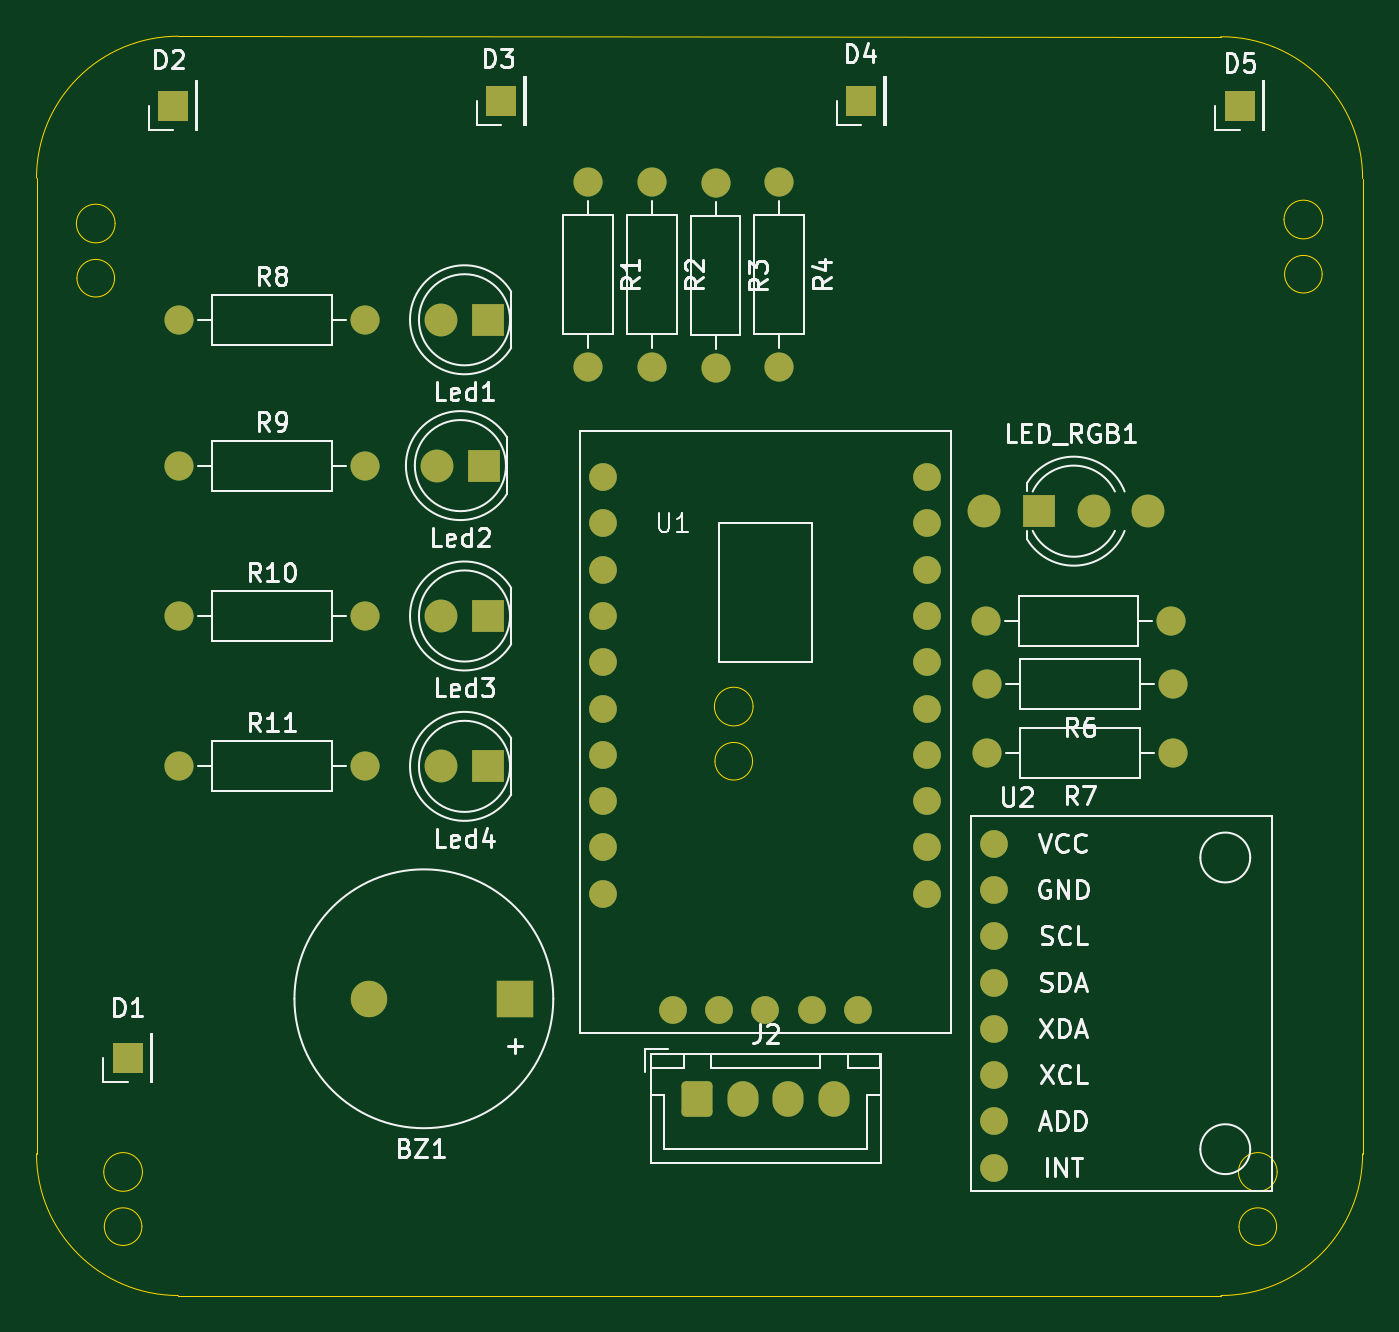
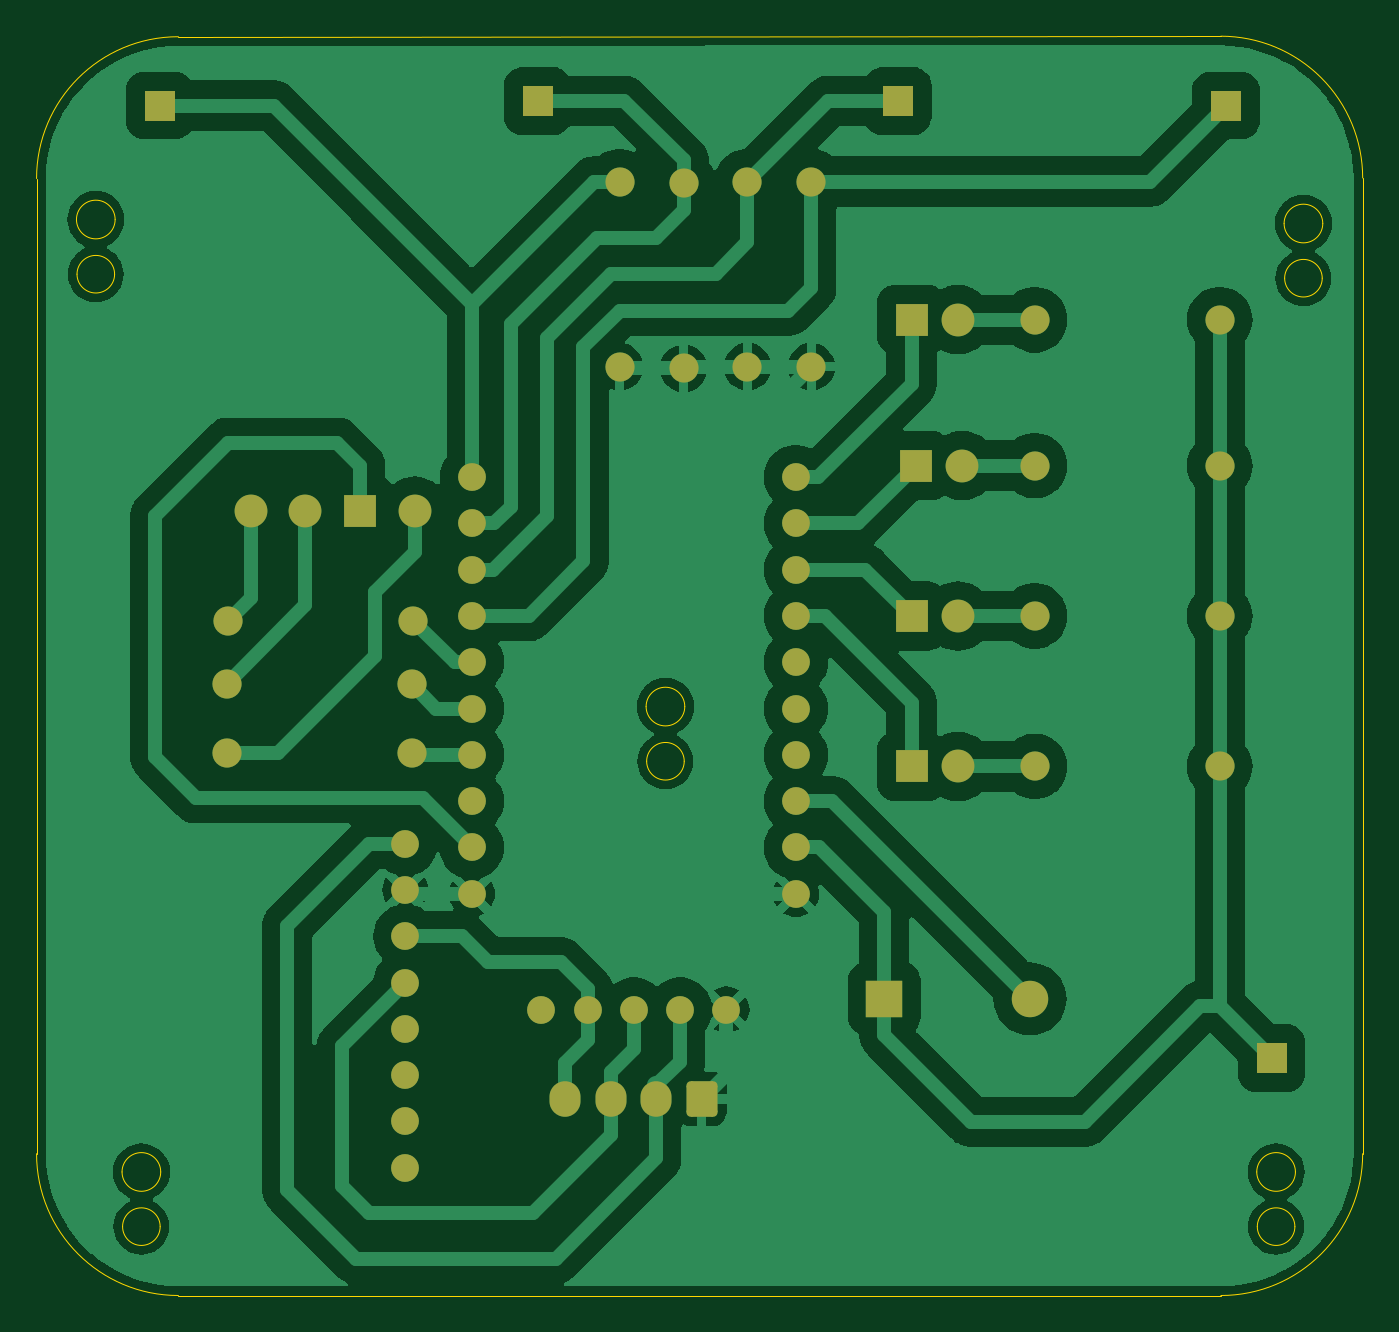
Circuit board: 9 layer files. Board 72.8 x 69.1 mm.
- bottom_copper: PCB_Luva-B_Cu.gbr (109319 bytes)
- bottom_mask: PCB_Luva-B_Mask.gbr (3972 bytes)
- paste: PCB_Luva-B_Paste.gbr (451 bytes)
- bottom_silk: PCB_Luva-B_Silkscreen.gbr (452 bytes)
- outline: PCB_Luva-Edge_Cuts.gbr (2528 bytes)
- top_copper: PCB_Luva-F_Cu.gbr (6640 bytes)
- top_mask: PCB_Luva-F_Mask.gbr (3972 bytes)
- paste: PCB_Luva-F_Paste.gbr (451 bytes)
- top_silk: PCB_Luva-F_Silkscreen.gbr (52542 bytes)

=== bottom_copper: PCB_Luva-B_Cu.gbr (109319 bytes, source omitted) ===
=== bottom_mask: PCB_Luva-B_Mask.gbr ===
%TF.GenerationSoftware,KiCad,Pcbnew,8.0.5*%
%TF.CreationDate,2024-11-18T10:32:16-03:00*%
%TF.ProjectId,PCB_Luva,5043425f-4c75-4766-912e-6b696361645f,rev?*%
%TF.SameCoordinates,Original*%
%TF.FileFunction,Soldermask,Bot*%
%TF.FilePolarity,Negative*%
%FSLAX46Y46*%
G04 Gerber Fmt 4.6, Leading zero omitted, Abs format (unit mm)*
G04 Created by KiCad (PCBNEW 8.0.5) date 2024-11-18 10:32:16*
%MOMM*%
%LPD*%
G01*
G04 APERTURE LIST*
G04 Aperture macros list*
%AMRoundRect*
0 Rectangle with rounded corners*
0 $1 Rounding radius*
0 $2 $3 $4 $5 $6 $7 $8 $9 X,Y pos of 4 corners*
0 Add a 4 corners polygon primitive as box body*
4,1,4,$2,$3,$4,$5,$6,$7,$8,$9,$2,$3,0*
0 Add four circle primitives for the rounded corners*
1,1,$1+$1,$2,$3*
1,1,$1+$1,$4,$5*
1,1,$1+$1,$6,$7*
1,1,$1+$1,$8,$9*
0 Add four rect primitives between the rounded corners*
20,1,$1+$1,$2,$3,$4,$5,0*
20,1,$1+$1,$4,$5,$6,$7,0*
20,1,$1+$1,$6,$7,$8,$9,0*
20,1,$1+$1,$8,$9,$2,$3,0*%
G04 Aperture macros list end*
%ADD10C,1.600000*%
%ADD11O,1.600000X1.600000*%
%ADD12R,1.800000X1.800000*%
%ADD13C,1.800000*%
%ADD14R,1.700000X1.700000*%
%ADD15C,1.524000*%
%ADD16RoundRect,0.250000X-0.600000X-0.725000X0.600000X-0.725000X0.600000X0.725000X-0.600000X0.725000X0*%
%ADD17O,1.700000X1.950000*%
%ADD18R,2.000000X2.000000*%
%ADD19C,2.000000*%
G04 APERTURE END LIST*
D10*
%TO.C,R10*%
X108090000Y-100750000D03*
D11*
X118250000Y-100750000D03*
%TD*%
D12*
%TO.C,Led1*%
X125000000Y-84500000D03*
D13*
X122460000Y-84500000D03*
%TD*%
D14*
%TO.C,D5*%
X166250000Y-72750000D03*
%TD*%
%TO.C,D3*%
X125750000Y-72500000D03*
%TD*%
D10*
%TO.C,R9*%
X108090000Y-92500000D03*
D11*
X118250000Y-92500000D03*
%TD*%
D10*
%TO.C,R4*%
X141000000Y-76920000D03*
D11*
X141000000Y-87080000D03*
%TD*%
D15*
%TO.C,U1*%
X131345000Y-93130000D03*
X131345000Y-95670000D03*
X131345000Y-98210000D03*
X131345000Y-100750000D03*
X131345000Y-103290000D03*
X131345000Y-105830000D03*
X131345000Y-108370000D03*
X131345000Y-110910000D03*
X131345000Y-113450000D03*
X131345000Y-115990000D03*
X149125000Y-115990000D03*
X149125000Y-113450000D03*
X149125000Y-110910000D03*
X149125000Y-108370000D03*
X149125000Y-105830000D03*
X149125000Y-103290000D03*
X149125000Y-100750000D03*
X149125000Y-98210000D03*
X149125000Y-95670000D03*
X149125000Y-93130000D03*
X135155000Y-122340000D03*
X137695000Y-122340000D03*
X140235000Y-122340000D03*
X142775000Y-122340000D03*
X145315000Y-122340000D03*
%TD*%
D14*
%TO.C,D2*%
X107750000Y-72750000D03*
%TD*%
D12*
%TO.C,Led2*%
X124775000Y-92500000D03*
D13*
X122235000Y-92500000D03*
%TD*%
D10*
%TO.C,R7*%
X162580000Y-108250000D03*
D11*
X152420000Y-108250000D03*
%TD*%
D14*
%TO.C,D4*%
X145500000Y-72500000D03*
%TD*%
D10*
%TO.C,R1*%
X130500000Y-76920000D03*
D11*
X130500000Y-87080000D03*
%TD*%
D10*
%TO.C,R6*%
X162580000Y-104500000D03*
D11*
X152420000Y-104500000D03*
%TD*%
D16*
%TO.C,J2*%
X136500000Y-127250000D03*
D17*
X139000000Y-127250000D03*
X141500000Y-127250000D03*
X144000000Y-127250000D03*
%TD*%
D10*
%TO.C,R5*%
X162500000Y-101000000D03*
D11*
X152340000Y-101000000D03*
%TD*%
D12*
%TO.C,Led4*%
X125000000Y-109000000D03*
D13*
X122460000Y-109000000D03*
%TD*%
D12*
%TO.C,LED_RGB1*%
X155250000Y-95000000D03*
D13*
X152250000Y-95000000D03*
X158250000Y-95000000D03*
X161250000Y-95000000D03*
%TD*%
D10*
%TO.C,R3*%
X137500000Y-77000000D03*
D11*
X137500000Y-87160000D03*
%TD*%
D18*
%TO.C,BZ1*%
X126500000Y-121750000D03*
D19*
X118500000Y-121750000D03*
%TD*%
D10*
%TO.C,R2*%
X134000000Y-76920000D03*
D11*
X134000000Y-87080000D03*
%TD*%
D10*
%TO.C,R8*%
X108090000Y-84500000D03*
D11*
X118250000Y-84500000D03*
%TD*%
D12*
%TO.C,Led3*%
X125000000Y-100750000D03*
D13*
X122460000Y-100750000D03*
%TD*%
D14*
%TO.C,D1*%
X105250000Y-125000000D03*
%TD*%
D15*
%TO.C,U2*%
X152765000Y-113237000D03*
X152765000Y-115777000D03*
X152765000Y-118317000D03*
X152765000Y-120857000D03*
X152765000Y-123397000D03*
X152765000Y-125937000D03*
X152765000Y-128477000D03*
X152765000Y-131017000D03*
%TD*%
D10*
%TO.C,R11*%
X108090000Y-109000000D03*
D11*
X118250000Y-109000000D03*
%TD*%
M02*

=== paste: PCB_Luva-B_Paste.gbr ===
%TF.GenerationSoftware,KiCad,Pcbnew,8.0.5*%
%TF.CreationDate,2024-11-18T10:32:16-03:00*%
%TF.ProjectId,PCB_Luva,5043425f-4c75-4766-912e-6b696361645f,rev?*%
%TF.SameCoordinates,Original*%
%TF.FileFunction,Paste,Bot*%
%TF.FilePolarity,Positive*%
%FSLAX46Y46*%
G04 Gerber Fmt 4.6, Leading zero omitted, Abs format (unit mm)*
G04 Created by KiCad (PCBNEW 8.0.5) date 2024-11-18 10:32:16*
%MOMM*%
%LPD*%
G01*
G04 APERTURE LIST*
G04 APERTURE END LIST*
M02*

=== bottom_silk: PCB_Luva-B_Silkscreen.gbr ===
%TF.GenerationSoftware,KiCad,Pcbnew,8.0.5*%
%TF.CreationDate,2024-11-18T10:32:16-03:00*%
%TF.ProjectId,PCB_Luva,5043425f-4c75-4766-912e-6b696361645f,rev?*%
%TF.SameCoordinates,Original*%
%TF.FileFunction,Legend,Bot*%
%TF.FilePolarity,Positive*%
%FSLAX46Y46*%
G04 Gerber Fmt 4.6, Leading zero omitted, Abs format (unit mm)*
G04 Created by KiCad (PCBNEW 8.0.5) date 2024-11-18 10:32:16*
%MOMM*%
%LPD*%
G01*
G04 APERTURE LIST*
G04 APERTURE END LIST*
M02*

=== outline: PCB_Luva-Edge_Cuts.gbr ===
%TF.GenerationSoftware,KiCad,Pcbnew,8.0.5*%
%TF.CreationDate,2024-11-18T10:32:16-03:00*%
%TF.ProjectId,PCB_Luva,5043425f-4c75-4766-912e-6b696361645f,rev?*%
%TF.SameCoordinates,Original*%
%TF.FileFunction,Profile,NP*%
%FSLAX46Y46*%
G04 Gerber Fmt 4.6, Leading zero omitted, Abs format (unit mm)*
G04 Created by KiCad (PCBNEW 8.0.5) date 2024-11-18 10:32:16*
%MOMM*%
%LPD*%
G01*
G04 APERTURE LIST*
%TA.AperFunction,Profile*%
%ADD10C,0.050000*%
%TD*%
G04 APERTURE END LIST*
D10*
X100250000Y-76721826D02*
G75*
G02*
X108028174Y-68943650I7778170J6D01*
G01*
X108028174Y-138028174D02*
G75*
G02*
X100250026Y-130250000I26J7778174D01*
G01*
X165221826Y-138028174D02*
X108028174Y-138028174D01*
X106060660Y-131250000D02*
G75*
G02*
X103939340Y-131250000I-1060660J0D01*
G01*
X103939340Y-131250000D02*
G75*
G02*
X106060660Y-131250000I1060660J0D01*
G01*
X106030776Y-134250000D02*
G75*
G02*
X103969224Y-134250000I-1030776J0D01*
G01*
X103969224Y-134250000D02*
G75*
G02*
X106030776Y-134250000I1030776J0D01*
G01*
X168310660Y-131250000D02*
G75*
G02*
X166189340Y-131250000I-1060660J0D01*
G01*
X166189340Y-131250000D02*
G75*
G02*
X168310660Y-131250000I1060660J0D01*
G01*
X104530776Y-82219224D02*
G75*
G02*
X102469224Y-82219224I-1030776J0D01*
G01*
X102469224Y-82219224D02*
G75*
G02*
X104530776Y-82219224I1030776J0D01*
G01*
X173000000Y-76750000D02*
X173000000Y-130250000D01*
X168280776Y-134250000D02*
G75*
G02*
X166219224Y-134250000I-1030776J0D01*
G01*
X166219224Y-134250000D02*
G75*
G02*
X168280776Y-134250000I1030776J0D01*
G01*
X170780776Y-82000000D02*
G75*
G02*
X168719224Y-82000000I-1030776J0D01*
G01*
X168719224Y-82000000D02*
G75*
G02*
X170780776Y-82000000I1030776J0D01*
G01*
X173000000Y-130250000D02*
G75*
G02*
X165221826Y-138028200I-7778200J0D01*
G01*
X108028174Y-68943652D02*
X165221826Y-68971826D01*
X170810660Y-79000000D02*
G75*
G02*
X168689340Y-79000000I-1060660J0D01*
G01*
X168689340Y-79000000D02*
G75*
G02*
X170810660Y-79000000I1060660J0D01*
G01*
X165221826Y-68971826D02*
G75*
G02*
X172999974Y-76750000I-26J-7778174D01*
G01*
X100250000Y-130250000D02*
X100250000Y-76721826D01*
X139560660Y-105719224D02*
G75*
G02*
X137439340Y-105719224I-1060660J0D01*
G01*
X137439340Y-105719224D02*
G75*
G02*
X139560660Y-105719224I1060660J0D01*
G01*
X139530776Y-108719224D02*
G75*
G02*
X137469224Y-108719224I-1030776J0D01*
G01*
X137469224Y-108719224D02*
G75*
G02*
X139530776Y-108719224I1030776J0D01*
G01*
X104560660Y-79219224D02*
G75*
G02*
X102439340Y-79219224I-1060660J0D01*
G01*
X102439340Y-79219224D02*
G75*
G02*
X104560660Y-79219224I1060660J0D01*
G01*
M02*

=== top_copper: PCB_Luva-F_Cu.gbr (6640 bytes, source omitted) ===
=== top_mask: PCB_Luva-F_Mask.gbr ===
%TF.GenerationSoftware,KiCad,Pcbnew,8.0.5*%
%TF.CreationDate,2024-11-18T10:32:16-03:00*%
%TF.ProjectId,PCB_Luva,5043425f-4c75-4766-912e-6b696361645f,rev?*%
%TF.SameCoordinates,Original*%
%TF.FileFunction,Soldermask,Top*%
%TF.FilePolarity,Negative*%
%FSLAX46Y46*%
G04 Gerber Fmt 4.6, Leading zero omitted, Abs format (unit mm)*
G04 Created by KiCad (PCBNEW 8.0.5) date 2024-11-18 10:32:16*
%MOMM*%
%LPD*%
G01*
G04 APERTURE LIST*
G04 Aperture macros list*
%AMRoundRect*
0 Rectangle with rounded corners*
0 $1 Rounding radius*
0 $2 $3 $4 $5 $6 $7 $8 $9 X,Y pos of 4 corners*
0 Add a 4 corners polygon primitive as box body*
4,1,4,$2,$3,$4,$5,$6,$7,$8,$9,$2,$3,0*
0 Add four circle primitives for the rounded corners*
1,1,$1+$1,$2,$3*
1,1,$1+$1,$4,$5*
1,1,$1+$1,$6,$7*
1,1,$1+$1,$8,$9*
0 Add four rect primitives between the rounded corners*
20,1,$1+$1,$2,$3,$4,$5,0*
20,1,$1+$1,$4,$5,$6,$7,0*
20,1,$1+$1,$6,$7,$8,$9,0*
20,1,$1+$1,$8,$9,$2,$3,0*%
G04 Aperture macros list end*
%ADD10C,1.600000*%
%ADD11O,1.600000X1.600000*%
%ADD12R,1.800000X1.800000*%
%ADD13C,1.800000*%
%ADD14R,1.700000X1.700000*%
%ADD15C,1.524000*%
%ADD16RoundRect,0.250000X-0.600000X-0.725000X0.600000X-0.725000X0.600000X0.725000X-0.600000X0.725000X0*%
%ADD17O,1.700000X1.950000*%
%ADD18R,2.000000X2.000000*%
%ADD19C,2.000000*%
G04 APERTURE END LIST*
D10*
%TO.C,R10*%
X108090000Y-100750000D03*
D11*
X118250000Y-100750000D03*
%TD*%
D12*
%TO.C,Led1*%
X125000000Y-84500000D03*
D13*
X122460000Y-84500000D03*
%TD*%
D14*
%TO.C,D5*%
X166250000Y-72750000D03*
%TD*%
%TO.C,D3*%
X125750000Y-72500000D03*
%TD*%
D10*
%TO.C,R9*%
X108090000Y-92500000D03*
D11*
X118250000Y-92500000D03*
%TD*%
D10*
%TO.C,R4*%
X141000000Y-76920000D03*
D11*
X141000000Y-87080000D03*
%TD*%
D15*
%TO.C,U1*%
X131345000Y-93130000D03*
X131345000Y-95670000D03*
X131345000Y-98210000D03*
X131345000Y-100750000D03*
X131345000Y-103290000D03*
X131345000Y-105830000D03*
X131345000Y-108370000D03*
X131345000Y-110910000D03*
X131345000Y-113450000D03*
X131345000Y-115990000D03*
X149125000Y-115990000D03*
X149125000Y-113450000D03*
X149125000Y-110910000D03*
X149125000Y-108370000D03*
X149125000Y-105830000D03*
X149125000Y-103290000D03*
X149125000Y-100750000D03*
X149125000Y-98210000D03*
X149125000Y-95670000D03*
X149125000Y-93130000D03*
X135155000Y-122340000D03*
X137695000Y-122340000D03*
X140235000Y-122340000D03*
X142775000Y-122340000D03*
X145315000Y-122340000D03*
%TD*%
D14*
%TO.C,D2*%
X107750000Y-72750000D03*
%TD*%
D12*
%TO.C,Led2*%
X124775000Y-92500000D03*
D13*
X122235000Y-92500000D03*
%TD*%
D10*
%TO.C,R7*%
X162580000Y-108250000D03*
D11*
X152420000Y-108250000D03*
%TD*%
D14*
%TO.C,D4*%
X145500000Y-72500000D03*
%TD*%
D10*
%TO.C,R1*%
X130500000Y-76920000D03*
D11*
X130500000Y-87080000D03*
%TD*%
D10*
%TO.C,R6*%
X162580000Y-104500000D03*
D11*
X152420000Y-104500000D03*
%TD*%
D16*
%TO.C,J2*%
X136500000Y-127250000D03*
D17*
X139000000Y-127250000D03*
X141500000Y-127250000D03*
X144000000Y-127250000D03*
%TD*%
D10*
%TO.C,R5*%
X162500000Y-101000000D03*
D11*
X152340000Y-101000000D03*
%TD*%
D12*
%TO.C,Led4*%
X125000000Y-109000000D03*
D13*
X122460000Y-109000000D03*
%TD*%
D12*
%TO.C,LED_RGB1*%
X155250000Y-95000000D03*
D13*
X152250000Y-95000000D03*
X158250000Y-95000000D03*
X161250000Y-95000000D03*
%TD*%
D10*
%TO.C,R3*%
X137500000Y-77000000D03*
D11*
X137500000Y-87160000D03*
%TD*%
D18*
%TO.C,BZ1*%
X126500000Y-121750000D03*
D19*
X118500000Y-121750000D03*
%TD*%
D10*
%TO.C,R2*%
X134000000Y-76920000D03*
D11*
X134000000Y-87080000D03*
%TD*%
D10*
%TO.C,R8*%
X108090000Y-84500000D03*
D11*
X118250000Y-84500000D03*
%TD*%
D12*
%TO.C,Led3*%
X125000000Y-100750000D03*
D13*
X122460000Y-100750000D03*
%TD*%
D14*
%TO.C,D1*%
X105250000Y-125000000D03*
%TD*%
D15*
%TO.C,U2*%
X152765000Y-113237000D03*
X152765000Y-115777000D03*
X152765000Y-118317000D03*
X152765000Y-120857000D03*
X152765000Y-123397000D03*
X152765000Y-125937000D03*
X152765000Y-128477000D03*
X152765000Y-131017000D03*
%TD*%
D10*
%TO.C,R11*%
X108090000Y-109000000D03*
D11*
X118250000Y-109000000D03*
%TD*%
M02*

=== paste: PCB_Luva-F_Paste.gbr ===
%TF.GenerationSoftware,KiCad,Pcbnew,8.0.5*%
%TF.CreationDate,2024-11-18T10:32:16-03:00*%
%TF.ProjectId,PCB_Luva,5043425f-4c75-4766-912e-6b696361645f,rev?*%
%TF.SameCoordinates,Original*%
%TF.FileFunction,Paste,Top*%
%TF.FilePolarity,Positive*%
%FSLAX46Y46*%
G04 Gerber Fmt 4.6, Leading zero omitted, Abs format (unit mm)*
G04 Created by KiCad (PCBNEW 8.0.5) date 2024-11-18 10:32:16*
%MOMM*%
%LPD*%
G01*
G04 APERTURE LIST*
G04 APERTURE END LIST*
M02*

=== top_silk: PCB_Luva-F_Silkscreen.gbr (52542 bytes, source omitted) ===
